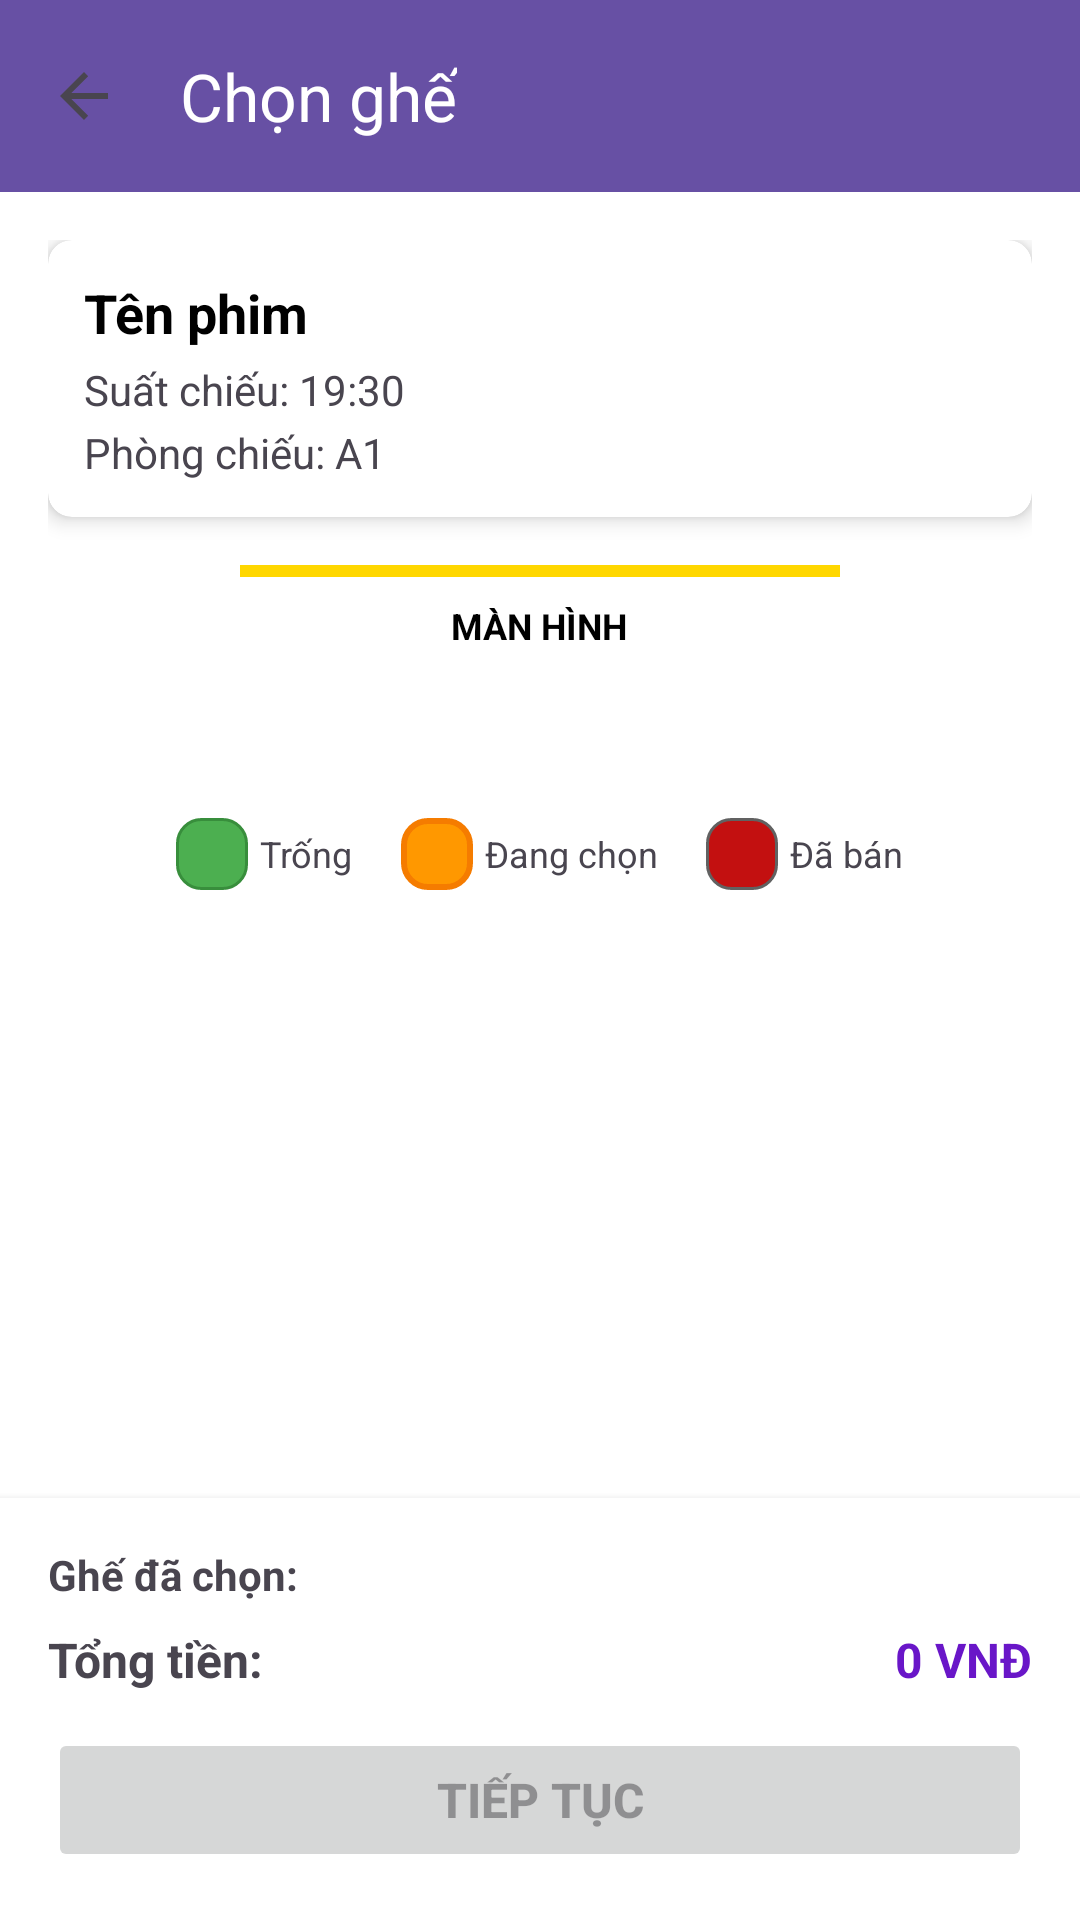

This screen was rendered from an Android layout file. Write that file and the resources it references.
<!-- AndroidManifest.xml: activity theme Theme.TicketBookingAppAndroidStudioProject -->
<!-- res/layout/activity_seat_selection.xml -->
<?xml version="1.0" encoding="utf-8"?>
<LinearLayout xmlns:android="http://schemas.android.com/apk/res/android"
    xmlns:app="http://schemas.android.com/apk/res-auto"
    android:layout_width="match_parent"
    android:layout_height="match_parent"
    android:orientation="vertical"
    android:background="@color/white">

    
    <androidx.appcompat.widget.Toolbar
        android:id="@+id/toolbar"
        android:layout_width="match_parent"
        android:layout_height="?attr/actionBarSize"
        android:background="?attr/colorPrimary"
        android:elevation="4dp"
        app:title="Chọn ghế"
        app:titleTextColor="@color/white"
        app:navigationIcon="?attr/homeAsUpIndicator" />

    <ScrollView
        android:layout_width="match_parent"
        android:layout_height="0dp"
        android:layout_weight="1">

        <LinearLayout
            android:layout_width="match_parent"
            android:layout_height="wrap_content"
            android:orientation="vertical"
            android:padding="16dp">

            
            <androidx.cardview.widget.CardView
                android:layout_width="match_parent"
                android:layout_height="wrap_content"
                android:layout_marginBottom="16dp"
                app:cardCornerRadius="8dp"
                app:cardElevation="4dp">

                <LinearLayout
                    android:layout_width="match_parent"
                    android:layout_height="wrap_content"
                    android:orientation="vertical"
                    android:padding="12dp">

                    <TextView
                        android:id="@+id/tvMovieTitle"
                        android:layout_width="wrap_content"
                        android:layout_height="wrap_content"
                        android:text="Tên phim"
                        android:textSize="18sp"
                        android:textStyle="bold"
                        android:textColor="@color/black" />

                    <TextView
                        android:id="@+id/tvShowTime"
                        android:layout_width="wrap_content"
                        android:layout_height="wrap_content"
                        android:layout_marginTop="4dp"
                        android:text="Suất chiếu: 19:30"
                        android:textSize="14sp" />

                    <TextView
                        android:id="@+id/tvCinemaRoom"
                        android:layout_width="wrap_content"
                        android:layout_height="wrap_content"
                        android:layout_marginTop="2dp"
                        android:text="Phòng chiếu: A1"
                        android:textSize="14sp" />

                </LinearLayout>
            </androidx.cardview.widget.CardView>

            
            <LinearLayout
                android:layout_width="match_parent"
                android:layout_height="wrap_content"
                android:orientation="vertical"
                android:gravity="center"
                android:layout_marginBottom="24dp">

                <View
                    android:layout_width="200dp"
                    android:layout_height="4dp"
                    android:background="#FFD700"
                    android:layout_marginBottom="8dp" />

                <TextView
                    android:layout_width="wrap_content"
                    android:layout_height="wrap_content"
                    android:text="MÀN HÌNH"
                    android:textSize="12sp"
                    android:textStyle="bold"
                    android:textColor="@color/black" />

            </LinearLayout>

            
            <androidx.recyclerview.widget.RecyclerView
                android:id="@+id/rvSeats"
                android:layout_width="match_parent"
                android:layout_height="wrap_content"
                android:layout_marginBottom="16dp" />

            
            <LinearLayout
                android:layout_width="match_parent"
                android:layout_height="wrap_content"
                android:orientation="horizontal"
                android:gravity="center"
                android:layout_marginTop="16dp">

                
                <LinearLayout
                    android:layout_width="wrap_content"
                    android:layout_height="wrap_content"
                    android:orientation="horizontal"
                    android:gravity="center"
                    android:layout_marginEnd="16dp">

                    <View
                        android:layout_width="24dp"
                        android:layout_height="24dp"
                        android:background="@drawable/seat_available" />

                    <TextView
                        android:layout_width="wrap_content"
                        android:layout_height="wrap_content"
                        android:text="Trống"
                        android:textSize="12sp"
                        android:layout_marginStart="4dp" />
                </LinearLayout>

                
                <LinearLayout
                    android:layout_width="wrap_content"
                    android:layout_height="wrap_content"
                    android:orientation="horizontal"
                    android:gravity="center"
                    android:layout_marginEnd="16dp">

                    <View
                        android:layout_width="24dp"
                        android:layout_height="24dp"
                        android:background="@drawable/seat_selected" />

                    <TextView
                        android:layout_width="wrap_content"
                        android:layout_height="wrap_content"
                        android:text="Đang chọn"
                        android:textSize="12sp"
                        android:layout_marginStart="4dp" />
                </LinearLayout>

                
                <LinearLayout
                    android:layout_width="wrap_content"
                    android:layout_height="wrap_content"
                    android:orientation="horizontal"
                    android:gravity="center">

                    <View
                        android:layout_width="24dp"
                        android:layout_height="24dp"
                        android:background="@drawable/seat_sold" />

                    <TextView
                        android:layout_width="wrap_content"
                        android:layout_height="wrap_content"
                        android:text="Đã bán"
                        android:textSize="12sp"
                        android:layout_marginStart="4dp" />
                </LinearLayout>

            </LinearLayout>

        </LinearLayout>
    </ScrollView>

    
    <LinearLayout
        android:layout_width="match_parent"
        android:layout_height="wrap_content"
        android:orientation="vertical"
        android:background="@color/white"
        android:elevation="4dp"
        android:padding="16dp">

        <LinearLayout
            android:layout_width="match_parent"
            android:layout_height="wrap_content"
            android:orientation="horizontal"
            android:layout_marginBottom="8dp">

            <TextView
                android:layout_width="0dp"
                android:layout_height="wrap_content"
                android:layout_weight="1"
                android:text="Ghế đã chọn:"
                android:textSize="14sp"
                android:textStyle="bold" />

            <TextView
                android:id="@+id/tvSelectedSeats"
                android:layout_width="wrap_content"
                android:layout_height="wrap_content"
                android:text=""
                android:textSize="14sp"
                android:textColor="#6916C8" />
        </LinearLayout>

        <LinearLayout
            android:layout_width="match_parent"
            android:layout_height="wrap_content"
            android:orientation="horizontal"
            android:layout_marginBottom="12dp">

            <TextView
                android:layout_width="0dp"
                android:layout_height="wrap_content"
                android:layout_weight="1"
                android:text="Tổng tiền:"
                android:textSize="16sp"
                android:textStyle="bold" />

            <TextView
                android:id="@+id/tvTotalPrice"
                android:layout_width="wrap_content"
                android:layout_height="wrap_content"
                android:text="0 VNĐ"
                android:textSize="16sp"
                android:textStyle="bold"
                android:textColor="#6916C8" />
        </LinearLayout>

        <Button
            android:id="@+id/btnContinue"
            android:layout_width="match_parent"
            android:layout_height="wrap_content"
            android:text="Tiếp tục"
            android:textSize="16sp"
            android:textStyle="bold"
            android:enabled="false" />

    </LinearLayout>

</LinearLayout>
<!-- resources referenced by this layout -->
<resources>
  <!-- drawable seat_available (drawable) -->
  <?xml version="1.0" encoding="utf-8"?>
  <shape xmlns:android="http://schemas.android.com/apk/res/android">
      <solid android:color="#4CAF50" />
      <corners android:radius="8dp" />
      <stroke
          android:width="1dp"
          android:color="#388E3C" />
  </shape>
  <!-- drawable seat_selected (drawable) -->
  <?xml version="1.0" encoding="utf-8"?>
  <shape xmlns:android="http://schemas.android.com/apk/res/android">
      <solid android:color="#FF9800" />
      <corners android:radius="8dp" />
      <stroke
          android:width="2dp"
          android:color="#F57C00" />
  </shape>
  <!-- drawable seat_sold (drawable) -->
  <?xml version="1.0" encoding="utf-8"?>
  <shape xmlns:android="http://schemas.android.com/apk/res/android">
      <solid android:color="#C31010" />
      <corners android:radius="8dp" />
      <stroke
          android:width="1dp"
          android:color="#616161" />
  </shape>
  <style name="Theme.TicketBookingAppAndroidStudioProject" parent="Base.Theme.TicketBookingAppAndroidStudioProject" />
  <style name="Base.Theme.TicketBookingAppAndroidStudioProject" parent="Theme.Material3.DayNight.NoActionBar">
          
          
      </style>
  <!-- not gathered from this repository: default colours our renderer supplied (Android Studio template values) -->
  <color name="black">#FF000000</color>
  <color name="white">#FFFFFFFF</color>
</resources>
